Run: headless pygame with SDL's dummy video driver; simulated clock (each Clock.tick advances the game by its frame time, no real sleeping); random seed 0; keys injected as events and as key.get_pressed() state; mouse plan: one left click at the window centre at the start of phase 2, then a move to the lower-right quarter at the start of phase 3.
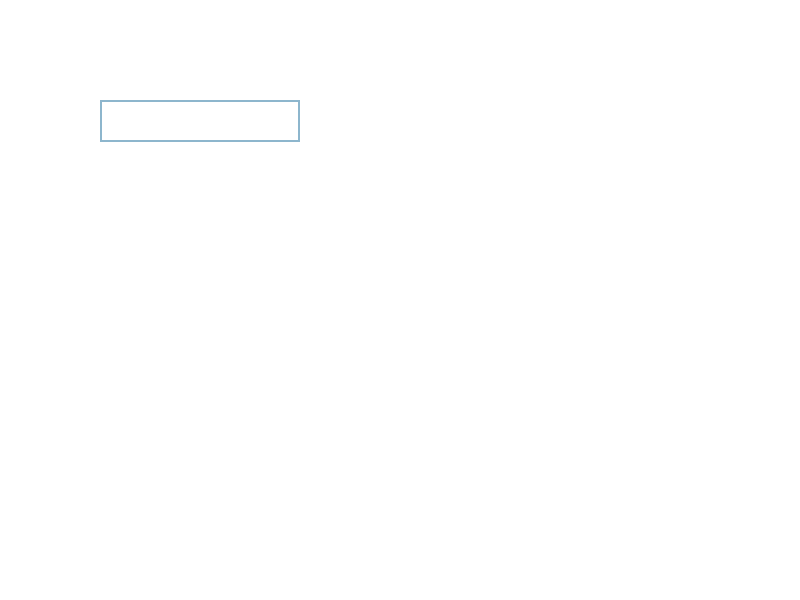
Frame 1 of 4 · flips 1–60 · no input
Frame 2 of 4 · flips 61–180 · clicked the window centre · tapped SPACE, RETURN · held RIGHT (→), D · screen unchanged from frame 1, image omitted
Frame 3 of 4 · flips 181–300 · moved the mouse to the lower-right quarter · held DOWN (↓), S · screen unchanged from frame 2, image omitted
Frame 4 of 4 · flips 301–420 · held LEFT (←), A, UP (↑), W · screen unchanged from frame 3, image omitted

The pygame program that drew these frames:

import pygame
"""
# Inicializar Pygame
pygame.init()

# Colores
COLOR_INACTIVO = pygame.Color('lightskyblue3')
COLOR_ACTIVO = pygame.Color('dodgerblue2')
COLOR_TEXTO = pygame.Color('black')
COLOR_FONDO = pygame.Color('white')

# Tamaño de la pantalla
ANCHO = 800
ALTO = 600
TAMANIO_TEXTO = 32

# Crear la pantalla
pantalla = pygame.display.set_mode((ANCHO, ALTO))
pygame.display.set_caption("Cuadro de Texto Pygame")

# Fuente
fuente = pygame.font.Font(None, TAMANIO_TEXTO)

class CuadroDeTexto:
    def __init__(self, x, y, w, h, texto=''):
        self.rect = pygame.Rect(x, y, w, h)
        self.color = COLOR_INACTIVO
        self.texto = texto
        self.txt_surface = fuente.render(texto, True, COLOR_TEXTO)
        self.activo = False

    def manejar_evento(self, evento):
        if evento.type == pygame.MOUSEBUTTONDOWN:
            # Si el usuario hace clic en el cuadro de texto
            if self.rect.collidepoint(evento.pos):
                self.activo = not self.activo
            else:
                self.activo = False
            self.color = COLOR_ACTIVO if self.activo else COLOR_INACTIVO
        if evento.type == pygame.KEYDOWN:
            if self.activo:
                if evento.key == pygame.K_RETURN:
                    print(self.texto)
                    self.texto = ''
                elif evento.key == pygame.K_BACKSPACE:
                    self.texto = self.texto[:-1]
                else:
                    self.texto += evento.unicode
                self.txt_surface = fuente.render(self.texto, True, COLOR_TEXTO)

    def actualizar(self):
        # Aumentar el tamaño del cuadro de texto si es necesario
        ancho = max(200, self.txt_surface.get_width()+10)
        self.rect.w = ancho

    def dibujar(self, pantalla):
        # Dibujar el texto
        pantalla.blit(self.txt_surface, (self.rect.x+5, self.rect.y+5))
        # Dibujar el cuadro de texto
        pygame.draw.rect(pantalla, self.color, self.rect, 2)

def main():
    clock = pygame.time.Clock()
    cuadro_de_texto = CuadroDeTexto(100, 100, 140, TAMANIO_TEXTO+10)
    hecho = False

    while not hecho:
        for evento in pygame.event.get():
            if evento.type == pygame.QUIT:
                hecho = True
            cuadro_de_texto.manejar_evento(evento)

        cuadro_de_texto.actualizar()

        pantalla.fill(COLOR_FONDO)
        cuadro_de_texto.dibujar(pantalla)

        pygame.display.flip()
        clock.tick(30)

    pygame.quit()

if __name__ == "__main__":
    main()

"""

#sin POO

import pygame

# Inicializar Pygame
pygame.init()

# Colores
COLOR_INACTIVO = pygame.Color('lightskyblue3')
COLOR_ACTIVO = pygame.Color('dodgerblue2')
COLOR_TEXTO = pygame.Color('black')
COLOR_FONDO = pygame.Color('white')

# Tamaño de la pantalla
ANCHO = 800
ALTO = 600
TAMANIO_TEXTO = 32

# Crear la pantalla
pantalla = pygame.display.set_mode((ANCHO, ALTO))
pygame.display.set_caption("Cuadro de Texto Pygame")

# Fuente
fuente = pygame.font.Font(None, TAMANIO_TEXTO)

# Variables del cuadro de texto
rect_texto = pygame.Rect(100, 100, 140, TAMANIO_TEXTO + 10)
color_texto = COLOR_INACTIVO
texto = ''
txt_surface = fuente.render(texto, True, COLOR_TEXTO)
activo = False

def manejar_evento(evento):
    global activo, texto, txt_surface, color_texto
    if evento.type == pygame.MOUSEBUTTONDOWN:
        # Si el usuario hace clic en el cuadro de texto
        if rect_texto.collidepoint(evento.pos):
            activo = not activo
        else:
            activo = False
        color_texto = COLOR_ACTIVO if activo else COLOR_INACTIVO
    if evento.type == pygame.KEYDOWN:
        if activo:
            if evento.key == pygame.K_RETURN:
                print(texto)
                texto = ''
            elif evento.key == pygame.K_BACKSPACE:
                texto = texto[:-1]
            else:
                texto += evento.unicode
            txt_surface = fuente.render(texto, True, COLOR_TEXTO)

def actualizar():
    global rect_texto
    # Aumentar el tamaño del cuadro de texto si es necesario
    ancho = max(200, txt_surface.get_width() + 10)
    rect_texto.w = ancho

def dibujar(pantalla):
    pantalla.fill(COLOR_FONDO)
    # Dibujar el texto
    pantalla.blit(txt_surface, (rect_texto.x + 5, rect_texto.y + 5))
    # Dibujar el cuadro de texto
    pygame.draw.rect(pantalla, color_texto, rect_texto, 2)

def main():
    clock = pygame.time.Clock()
    hecho = False

    while not hecho:
        for evento in pygame.event.get():
            if evento.type == pygame.QUIT:
                hecho = True
            manejar_evento(evento)

        actualizar()

        dibujar(pantalla)

        pygame.display.flip()
        clock.tick(30)

    pygame.quit()

if __name__ == "__main__":
    main()
